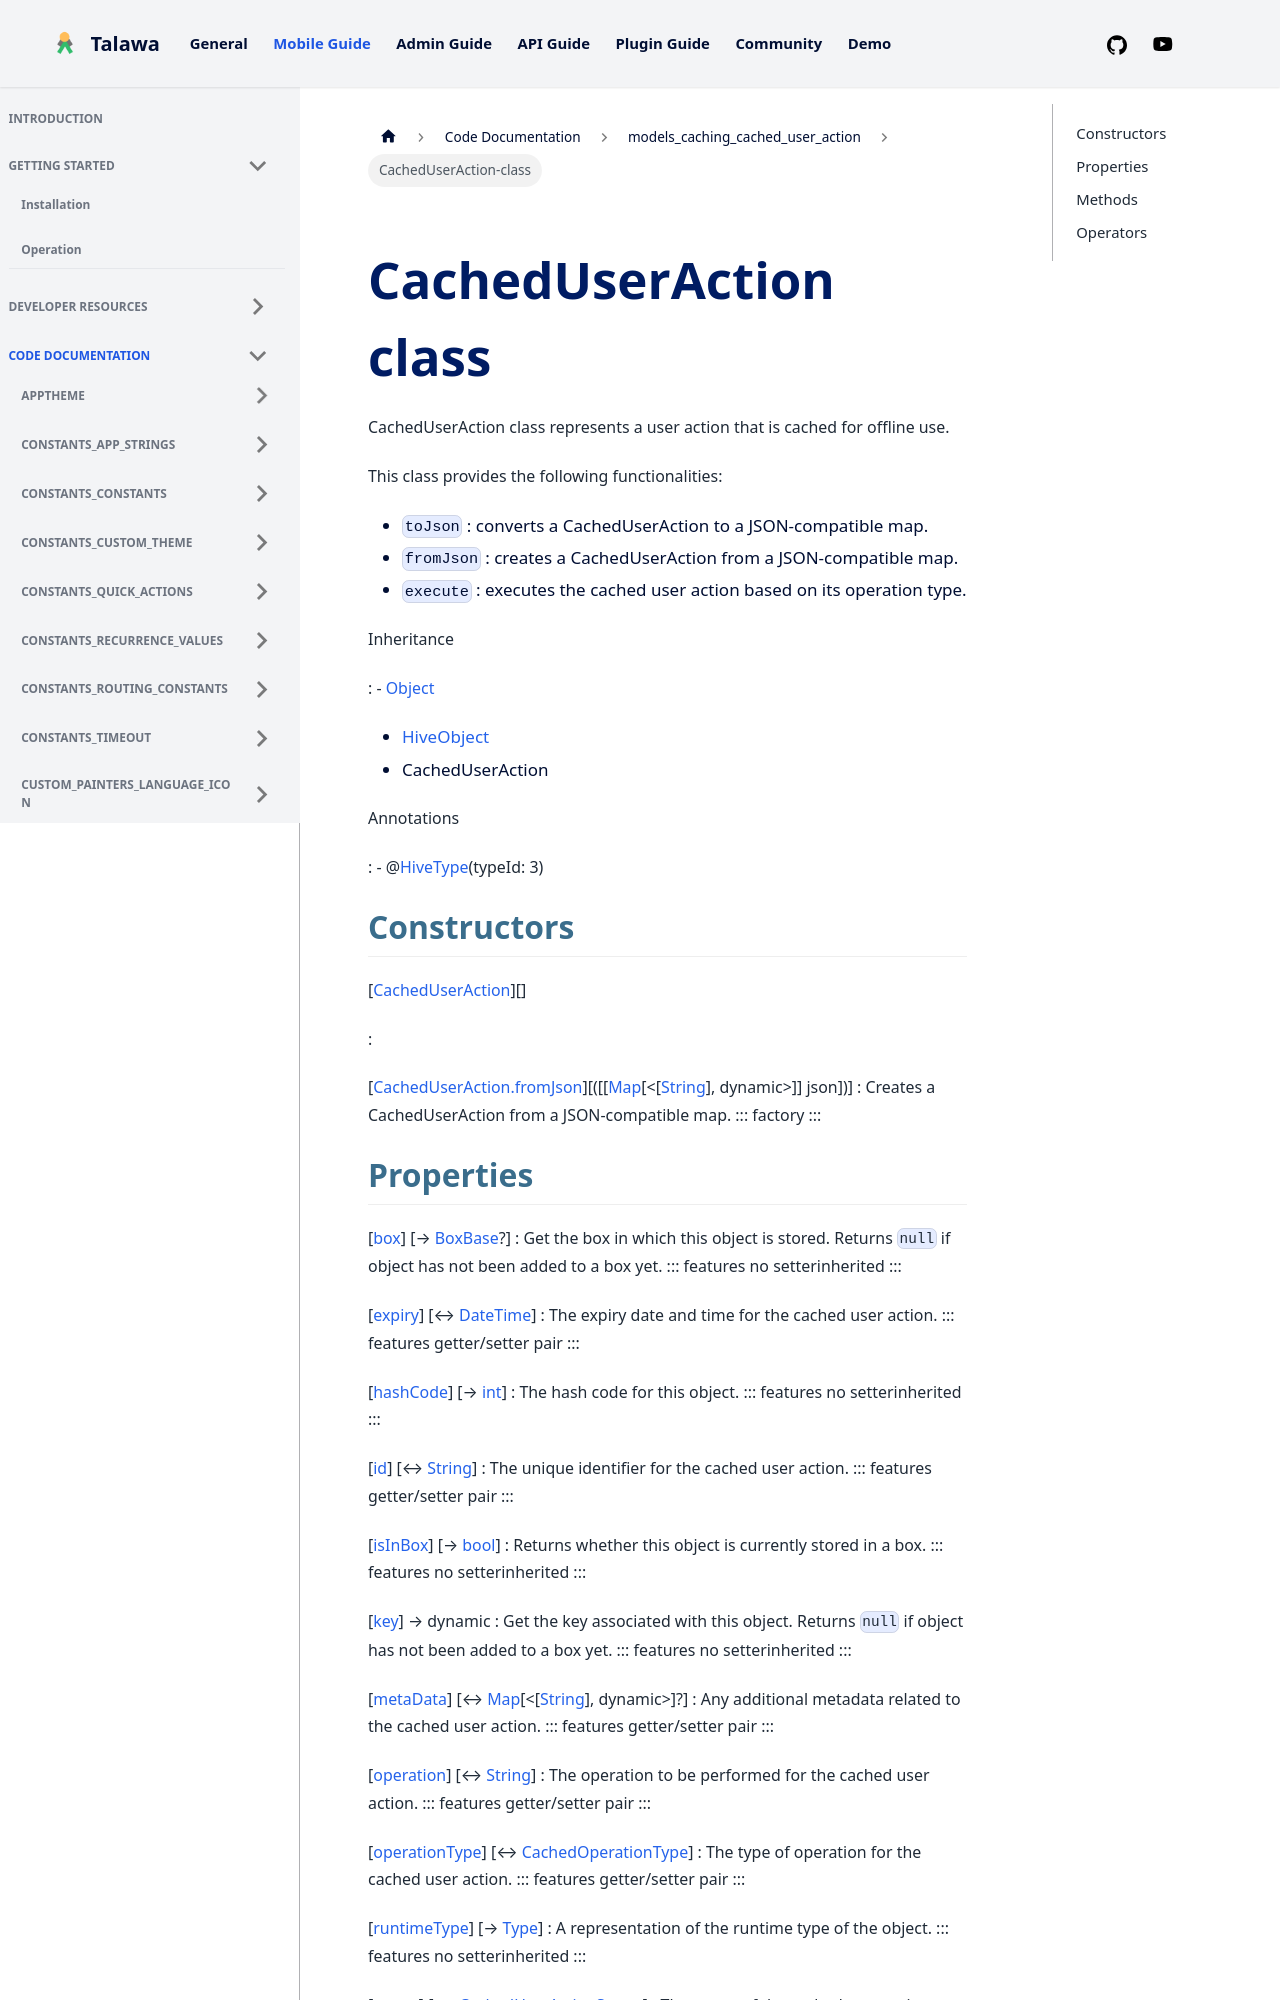

repository: PalisadoesFoundation/talawa · page: docs/auto-docs/models_caching_cached_user_action/CachedUserAction-class/index.html · generator: docusaurus


<div>

# CachedUserAction class

</div>


CachedUserAction class represents a user action that is cached for
offline use.

This class provides the following functionalities:

-   `toJson` : converts a CachedUserAction to a JSON-compatible map.
-   `fromJson` : creates a CachedUserAction from a JSON-compatible map.
-   `execute` : executes the cached user action based on its operation
    type.




Inheritance

:   -   [Object](https://api.flutter.dev/flutter/dart-core/Object-class.html)
    -   [HiveObject](https://pub.dev/documentation/hive/2.2.3/hive/HiveObject-class.html)
    -   CachedUserAction

Annotations

:   -   @[HiveType](https://pub.dev/documentation/hive/2.2.3/hive/HiveType-class.html)(typeId:
        3)



## Constructors

[[CachedUserAction](../models_caching_cached_user_action/CachedUserAction/CachedUserAction.md)][]

:   

[[CachedUserAction.fromJson](../models_caching_cached_user_action/CachedUserAction/CachedUserAction.fromJson.md)][([[[Map](https://api.flutter.dev/flutter/dart-core/Map-class.md)[\<[[String](https://api.flutter.dev/flutter/dart-core/String-class.html)], dynamic\>]] json])]
:   Creates a CachedUserAction from a JSON-compatible map.
    ::: 
    factory
    :::
